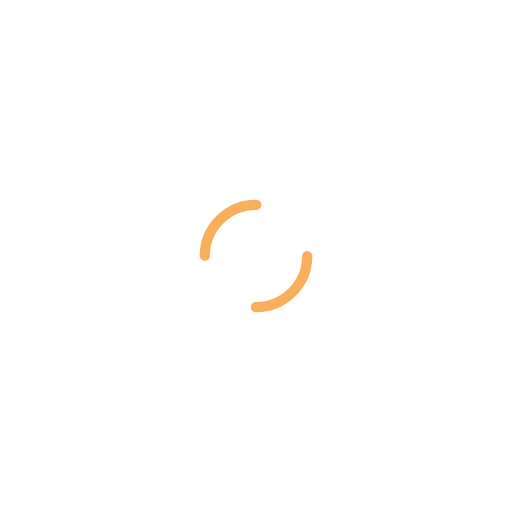
t = 0.00 s
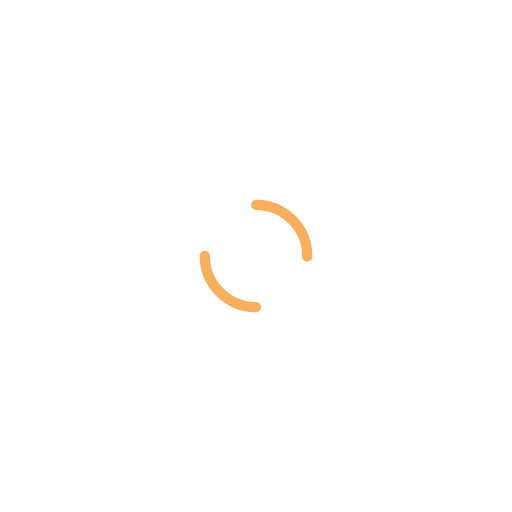
t = 0.25 s
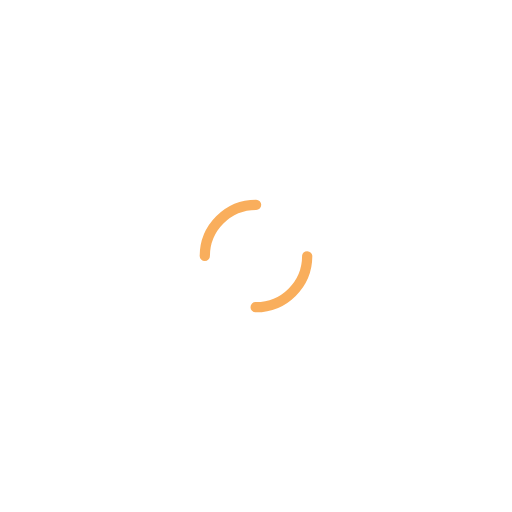
t = 0.50 s
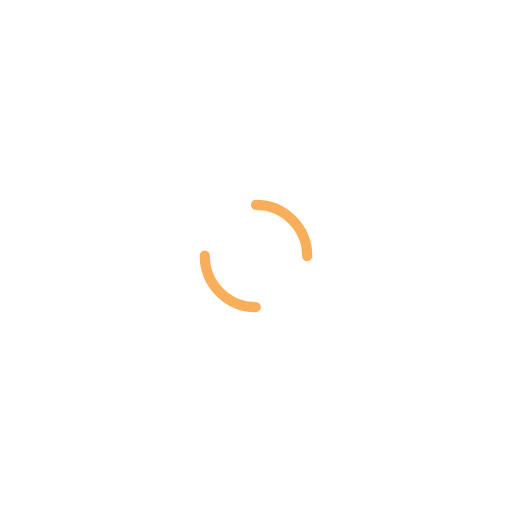
t = 0.75 s

The animated SVG that drew these frames (rendered in a browser with its animation timeline set to each time). Animation: 1 SMIL element (animateTransform=1); one cycle of 1.00 s, repeats indefinitely.

<?xml version="1.0" encoding="utf-8"?>
<svg xmlns="http://www.w3.org/2000/svg" xmlns:xlink="http://www.w3.org/1999/xlink" style="margin: auto; background: none; display: block; shape-rendering: auto;" width="200px" height="200px" viewBox="0 0 100 100" preserveAspectRatio="xMidYMid">
<circle cx="50" cy="50" r="10" stroke-width="2" stroke="#f9ae5c" stroke-dasharray="15.707963267948966 15.707963267948966" fill="none" stroke-linecap="round">
  <animateTransform attributeName="transform" type="rotate" repeatCount="indefinite" dur="1s" keyTimes="0;1" values="0 50 50;360 50 50"></animateTransform>
</circle>
<!-- [ldio] generated by https://loading.io/ --></svg>
